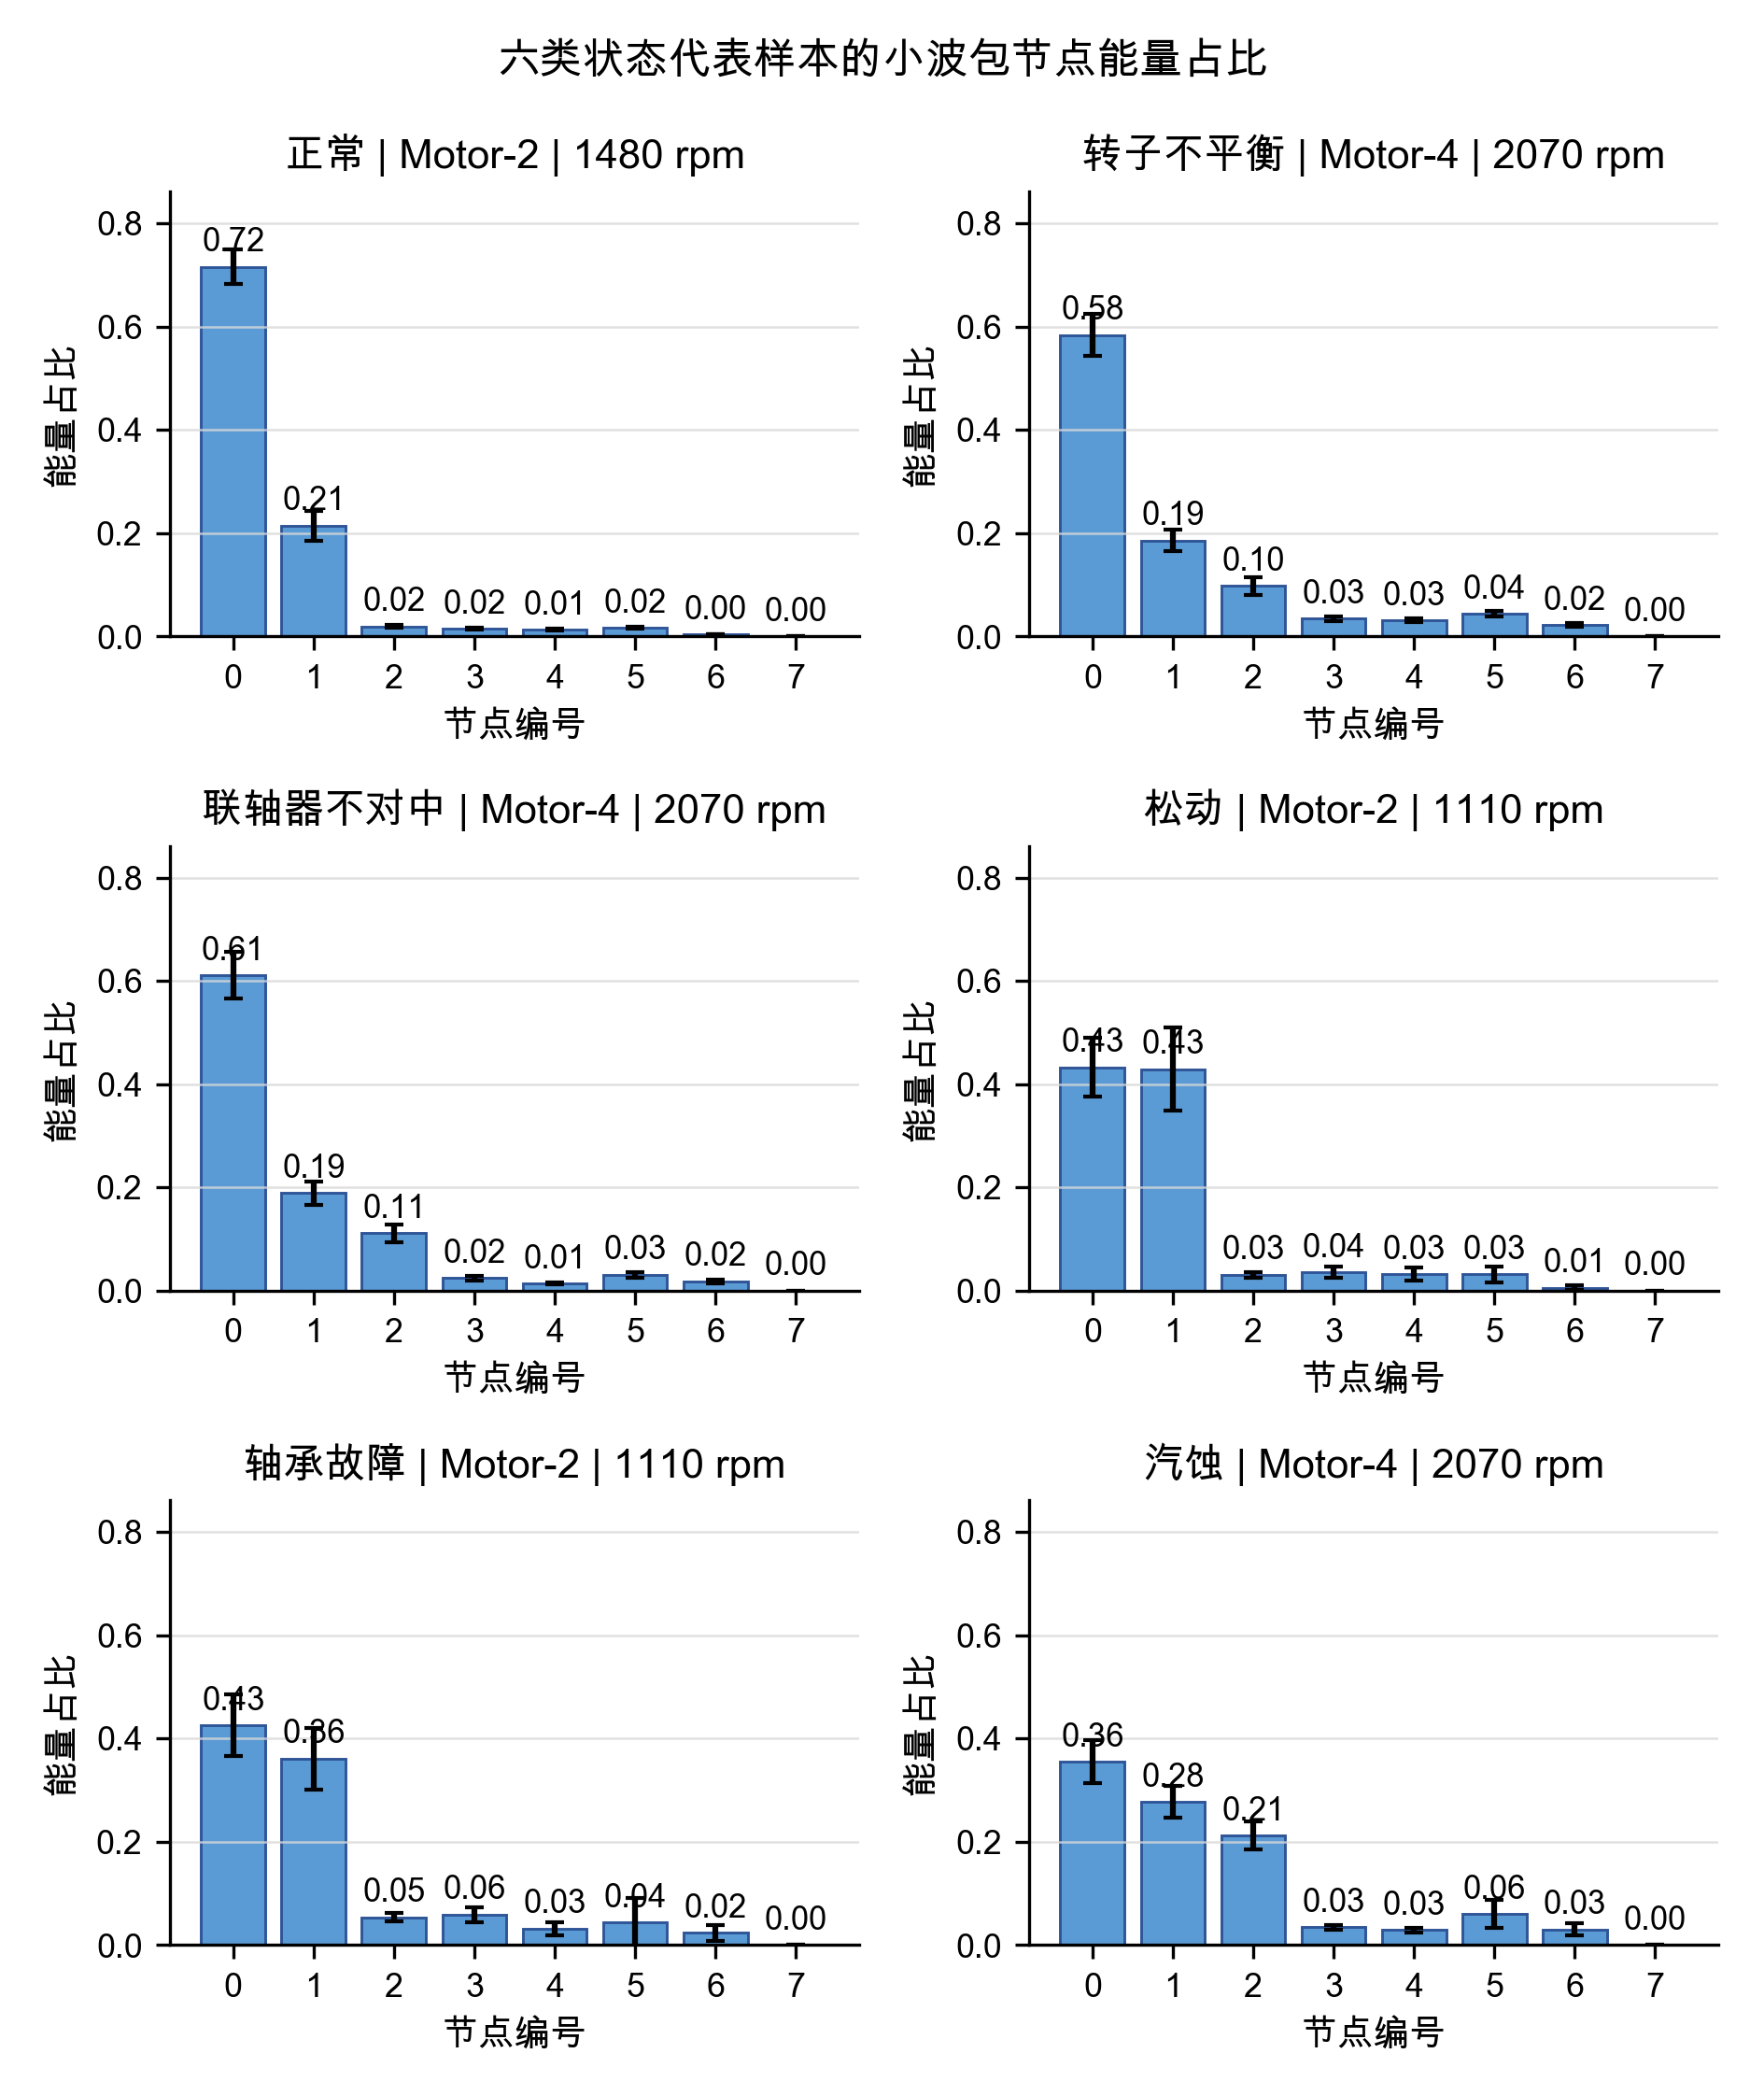

The table this chart was drawn from, first rows:
label, device_id, speed_percent, rpm, source_file, group_id, window_id, record_index, window_index, window_start, window_end, distance_to_class_center, node_index, energy_ratio_mean, energy_ratio_std
正常, Motor-2, 100, 1480, /Users/hewenhao/Documents/电机驱动离心泵多故障电流与振…, Motor-2::100::/Users/hewenhao/Documents/…, 振动_电机2_100_时域-正常状态2-通道4_0_10, 0, 10, 12000, 14400, 1.597, 0, 0.7158, 0.03286
正常, Motor-2, 100, 1480, /Users/hewenhao/Documents/电机驱动离心泵多故障电流与振…, Motor-2::100::/Users/hewenhao/Documents/…, 振动_电机2_100_时域-正常状态2-通道4_0_10, 0, 10, 12000, 14400, 1.597, 1, 0.2146, 0.02872
正常, Motor-2, 100, 1480, /Users/hewenhao/Documents/电机驱动离心泵多故障电流与振…, Motor-2::100::/Users/hewenhao/Documents/…, 振动_电机2_100_时域-正常状态2-通道4_0_10, 0, 10, 12000, 14400, 1.597, 2, 0.01976, 0.002738
正常, Motor-2, 100, 1480, /Users/hewenhao/Documents/电机驱动离心泵多故障电流与振…, Motor-2::100::/Users/hewenhao/Documents/…, 振动_电机2_100_时域-正常状态2-通道4_0_10, 0, 10, 12000, 14400, 1.597, 3, 0.01522, 0.002631
正常, Motor-2, 100, 1480, /Users/hewenhao/Documents/电机驱动离心泵多故障电流与振…, Motor-2::100::/Users/hewenhao/Documents/…, 振动_电机2_100_时域-正常状态2-通道4_0_10, 0, 10, 12000, 14400, 1.597, 4, 0.01336, 0.002315
正常, Motor-2, 100, 1480, /Users/hewenhao/Documents/电机驱动离心泵多故障电流与振…, Motor-2::100::/Users/hewenhao/Documents/…, 振动_电机2_100_时域-正常状态2-通道4_0_10, 0, 10, 12000, 14400, 1.597, 5, 0.0169, 0.002488
正常, Motor-2, 100, 1480, /Users/hewenhao/Documents/电机驱动离心泵多故障电流与振…, Motor-2::100::/Users/hewenhao/Documents/…, 振动_电机2_100_时域-正常状态2-通道4_0_10, 0, 10, 12000, 14400, 1.597, 6, 0.004249, 0.0006463
正常, Motor-2, 100, 1480, /Users/hewenhao/Documents/电机驱动离心泵多故障电流与振…, Motor-2::100::/Users/hewenhao/Documents/…, 振动_电机2_100_时域-正常状态2-通道4_0_10, 0, 10, 12000, 14400, 1.597, 7, 0.0001097, 8.494224251651166e-05
转子不平衡, Motor-4, 70, 2070, /Users/hewenhao/Documents/电机驱动离心泵多故障电流与振…, Motor-4::70::/Users/hewenhao/Documents/电…, 振动_电机4_70_时域-电机不平衡5-通道4_3_117, 3, 117, 140400, 142800, 0.9187, 0, 0.5838, 0.04086
转子不平衡, Motor-4, 70, 2070, /Users/hewenhao/Documents/电机驱动离心泵多故障电流与振…, Motor-4::70::/Users/hewenhao/Documents/电…, 振动_电机4_70_时域-电机不平衡5-通道4_3_117, 3, 117, 140400, 142800, 0.9187, 1, 0.186, 0.0206
转子不平衡, Motor-4, 70, 2070, /Users/hewenhao/Documents/电机驱动离心泵多故障电流与振…, Motor-4::70::/Users/hewenhao/Documents/电…, 振动_电机4_70_时域-电机不平衡5-通道4_3_117, 3, 117, 140400, 142800, 0.9187, 2, 0.09777, 0.01784
转子不平衡, Motor-4, 70, 2070, /Users/hewenhao/Documents/电机驱动离心泵多故障电流与振…, Motor-4::70::/Users/hewenhao/Documents/电…, 振动_电机4_70_时域-电机不平衡5-通道4_3_117, 3, 117, 140400, 142800, 0.9187, 3, 0.0343, 0.004345
转子不平衡, Motor-4, 70, 2070, /Users/hewenhao/Documents/电机驱动离心泵多故障电流与振…, Motor-4::70::/Users/hewenhao/Documents/电…, 振动_电机4_70_时域-电机不平衡5-通道4_3_117, 3, 117, 140400, 142800, 0.9187, 4, 0.03135, 0.003982
转子不平衡, Motor-4, 70, 2070, /Users/hewenhao/Documents/电机驱动离心泵多故障电流与振…, Motor-4::70::/Users/hewenhao/Documents/电…, 振动_电机4_70_时域-电机不平衡5-通道4_3_117, 3, 117, 140400, 142800, 0.9187, 5, 0.04415, 0.005805
转子不平衡, Motor-4, 70, 2070, /Users/hewenhao/Documents/电机驱动离心泵多故障电流与振…, Motor-4::70::/Users/hewenhao/Documents/电…, 振动_电机4_70_时域-电机不平衡5-通道4_3_117, 3, 117, 140400, 142800, 0.9187, 6, 0.02221, 0.003333
转子不平衡, Motor-4, 70, 2070, /Users/hewenhao/Documents/电机驱动离心泵多故障电流与振…, Motor-4::70::/Users/hewenhao/Documents/电…, 振动_电机4_70_时域-电机不平衡5-通道4_3_117, 3, 117, 140400, 142800, 0.9187, 7, 0.0003571, 0.0002421
联轴器不对中, Motor-4, 70, 2070, /Users/hewenhao/Documents/电机驱动离心泵多故障电流与振…, Motor-4::70::/Users/hewenhao/Documents/电…, 振动_电机4_70_时域-平行不对中2-通道4_3_4, 3, 4, 4800, 7200, 1.337, 0, 0.6111, 0.04535
联轴器不对中, Motor-4, 70, 2070, /Users/hewenhao/Documents/电机驱动离心泵多故障电流与振…, Motor-4::70::/Users/hewenhao/Documents/电…, 振动_电机4_70_时域-平行不对中2-通道4_3_4, 3, 4, 4800, 7200, 1.337, 1, 0.1893, 0.02313
联轴器不对中, Motor-4, 70, 2070, /Users/hewenhao/Documents/电机驱动离心泵多故障电流与振…, Motor-4::70::/Users/hewenhao/Documents/电…, 振动_电机4_70_时域-平行不对中2-通道4_3_4, 3, 4, 4800, 7200, 1.337, 2, 0.1112, 0.01759
联轴器不对中, Motor-4, 70, 2070, /Users/hewenhao/Documents/电机驱动离心泵多故障电流与振…, Motor-4::70::/Users/hewenhao/Documents/电…, 振动_电机4_70_时域-平行不对中2-通道4_3_4, 3, 4, 4800, 7200, 1.337, 3, 0.02461, 0.004574
联轴器不对中, Motor-4, 70, 2070, /Users/hewenhao/Documents/电机驱动离心泵多故障电流与振…, Motor-4::70::/Users/hewenhao/Documents/电…, 振动_电机4_70_时域-平行不对中2-通道4_3_4, 3, 4, 4800, 7200, 1.337, 4, 0.01436, 0.002631
联轴器不对中, Motor-4, 70, 2070, /Users/hewenhao/Documents/电机驱动离心泵多故障电流与振…, Motor-4::70::/Users/hewenhao/Documents/电…, 振动_电机4_70_时域-平行不对中2-通道4_3_4, 3, 4, 4800, 7200, 1.337, 5, 0.03091, 0.005461
联轴器不对中, Motor-4, 70, 2070, /Users/hewenhao/Documents/电机驱动离心泵多故障电流与振…, Motor-4::70::/Users/hewenhao/Documents/电…, 振动_电机4_70_时域-平行不对中2-通道4_3_4, 3, 4, 4800, 7200, 1.337, 6, 0.0182, 0.003718
联轴器不对中, Motor-4, 70, 2070, /Users/hewenhao/Documents/电机驱动离心泵多故障电流与振…, Motor-4::70::/Users/hewenhao/Documents/电…, 振动_电机4_70_时域-平行不对中2-通道4_3_4, 3, 4, 4800, 7200, 1.337, 7, 0.000362, 0.0001942
松动, Motor-2, 75, 1110, /Users/hewenhao/Documents/电机驱动离心泵多故障电流与振…, Motor-2::75::/Users/hewenhao/Documents/电…, 振动_电机2_75_时域-软脚1-通道4_13_31, 13, 31, 37200, 39600, 1.582, 0, 0.433, 0.05639
松动, Motor-2, 75, 1110, /Users/hewenhao/Documents/电机驱动离心泵多故障电流与振…, Motor-2::75::/Users/hewenhao/Documents/电…, 振动_电机2_75_时域-软脚1-通道4_13_31, 13, 31, 37200, 39600, 1.582, 1, 0.4292, 0.07999
松动, Motor-2, 75, 1110, /Users/hewenhao/Documents/电机驱动离心泵多故障电流与振…, Motor-2::75::/Users/hewenhao/Documents/电…, 振动_电机2_75_时域-软脚1-通道4_13_31, 13, 31, 37200, 39600, 1.582, 2, 0.03127, 0.005703
松动, Motor-2, 75, 1110, /Users/hewenhao/Documents/电机驱动离心泵多故障电流与振…, Motor-2::75::/Users/hewenhao/Documents/电…, 振动_电机2_75_时域-软脚1-通道4_13_31, 13, 31, 37200, 39600, 1.582, 3, 0.03549, 0.01096
松动, Motor-2, 75, 1110, /Users/hewenhao/Documents/电机驱动离心泵多故障电流与振…, Motor-2::75::/Users/hewenhao/Documents/电…, 振动_电机2_75_时域-软脚1-通道4_13_31, 13, 31, 37200, 39600, 1.582, 4, 0.03247, 0.0118
松动, Motor-2, 75, 1110, /Users/hewenhao/Documents/电机驱动离心泵多故障电流与振…, Motor-2::75::/Users/hewenhao/Documents/电…, 振动_电机2_75_时域-软脚1-通道4_13_31, 13, 31, 37200, 39600, 1.582, 5, 0.0321, 0.01519
松动, Motor-2, 75, 1110, /Users/hewenhao/Documents/电机驱动离心泵多故障电流与振…, Motor-2::75::/Users/hewenhao/Documents/电…, 振动_电机2_75_时域-软脚1-通道4_13_31, 13, 31, 37200, 39600, 1.582, 6, 0.006243, 0.00372
松动, Motor-2, 75, 1110, /Users/hewenhao/Documents/电机驱动离心泵多故障电流与振…, Motor-2::75::/Users/hewenhao/Documents/电…, 振动_电机2_75_时域-软脚1-通道4_13_31, 13, 31, 37200, 39600, 1.582, 7, 0.0002479, 0.0001807
轴承故障, Motor-2, 75, 1110, /Users/hewenhao/Documents/电机驱动离心泵多故障电流与振…, Motor-2::75::/Users/hewenhao/Documents/电…, 振动_电机2_75_时域-轴承内圈故障1-通道4_4_112, 4, 112, 134400, 136800, 0.795, 0, 0.4259, 0.05976
轴承故障, Motor-2, 75, 1110, /Users/hewenhao/Documents/电机驱动离心泵多故障电流与振…, Motor-2::75::/Users/hewenhao/Documents/电…, 振动_电机2_75_时域-轴承内圈故障1-通道4_4_112, 4, 112, 134400, 136800, 0.795, 1, 0.3611, 0.05914
轴承故障, Motor-2, 75, 1110, /Users/hewenhao/Documents/电机驱动离心泵多故障电流与振…, Motor-2::75::/Users/hewenhao/Documents/电…, 振动_电机2_75_时域-轴承内圈故障1-通道4_4_112, 4, 112, 134400, 136800, 0.795, 2, 0.05385, 0.008488
轴承故障, Motor-2, 75, 1110, /Users/hewenhao/Documents/电机驱动离心泵多故障电流与振…, Motor-2::75::/Users/hewenhao/Documents/电…, 振动_电机2_75_时域-轴承内圈故障1-通道4_4_112, 4, 112, 134400, 136800, 0.795, 3, 0.05901, 0.01414
轴承故障, Motor-2, 75, 1110, /Users/hewenhao/Documents/电机驱动离心泵多故障电流与振…, Motor-2::75::/Users/hewenhao/Documents/电…, 振动_电机2_75_时域-轴承内圈故障1-通道4_4_112, 4, 112, 134400, 136800, 0.795, 4, 0.03212, 0.01287
轴承故障, Motor-2, 75, 1110, /Users/hewenhao/Documents/电机驱动离心泵多故障电流与振…, Motor-2::75::/Users/hewenhao/Documents/电…, 振动_电机2_75_时域-轴承内圈故障1-通道4_4_112, 4, 112, 134400, 136800, 0.795, 5, 0.04361, 0.04698
轴承故障, Motor-2, 75, 1110, /Users/hewenhao/Documents/电机驱动离心泵多故障电流与振…, Motor-2::75::/Users/hewenhao/Documents/电…, 振动_电机2_75_时域-轴承内圈故障1-通道4_4_112, 4, 112, 134400, 136800, 0.795, 6, 0.02374, 0.01499
轴承故障, Motor-2, 75, 1110, /Users/hewenhao/Documents/电机驱动离心泵多故障电流与振…, Motor-2::75::/Users/hewenhao/Documents/电…, 振动_电机2_75_时域-轴承内圈故障1-通道4_4_112, 4, 112, 134400, 136800, 0.795, 7, 0.0007181, 0.0003558
汽蚀, Motor-4, 70, 2070, /Users/hewenhao/Documents/电机驱动离心泵多故障电流与振…, Motor-4::70::/Users/hewenhao/Documents/电…, 振动_电机4_70_时域-出口汽蚀2-通道4_7_56, 7, 56, 67200, 69600, 1.342, 0, 0.3553, 0.04115
汽蚀, Motor-4, 70, 2070, /Users/hewenhao/Documents/电机驱动离心泵多故障电流与振…, Motor-4::70::/Users/hewenhao/Documents/电…, 振动_电机4_70_时域-出口汽蚀2-通道4_7_56, 7, 56, 67200, 69600, 1.342, 1, 0.2776, 0.0313
汽蚀, Motor-4, 70, 2070, /Users/hewenhao/Documents/电机驱动离心泵多故障电流与振…, Motor-4::70::/Users/hewenhao/Documents/电…, 振动_电机4_70_时域-出口汽蚀2-通道4_7_56, 7, 56, 67200, 69600, 1.342, 2, 0.2125, 0.02726
汽蚀, Motor-4, 70, 2070, /Users/hewenhao/Documents/电机驱动离心泵多故障电流与振…, Motor-4::70::/Users/hewenhao/Documents/电…, 振动_电机4_70_时域-出口汽蚀2-通道4_7_56, 7, 56, 67200, 69600, 1.342, 3, 0.03437, 0.004604
汽蚀, Motor-4, 70, 2070, /Users/hewenhao/Documents/电机驱动离心泵多故障电流与振…, Motor-4::70::/Users/hewenhao/Documents/电…, 振动_电机4_70_时域-出口汽蚀2-通道4_7_56, 7, 56, 67200, 69600, 1.342, 4, 0.02911, 0.004243
汽蚀, Motor-4, 70, 2070, /Users/hewenhao/Documents/电机驱动离心泵多故障电流与振…, Motor-4::70::/Users/hewenhao/Documents/电…, 振动_电机4_70_时域-出口汽蚀2-通道4_7_56, 7, 56, 67200, 69600, 1.342, 5, 0.06011, 0.02724
汽蚀, Motor-4, 70, 2070, /Users/hewenhao/Documents/电机驱动离心泵多故障电流与振…, Motor-4::70::/Users/hewenhao/Documents/电…, 振动_电机4_70_时域-出口汽蚀2-通道4_7_56, 7, 56, 67200, 69600, 1.342, 6, 0.03053, 0.01245
汽蚀, Motor-4, 70, 2070, /Users/hewenhao/Documents/电机驱动离心泵多故障电流与振…, Motor-4::70::/Users/hewenhao/Documents/电…, 振动_电机4_70_时域-出口汽蚀2-通道4_7_56, 7, 56, 67200, 69600, 1.342, 7, 0.0004181, 0.0003112
